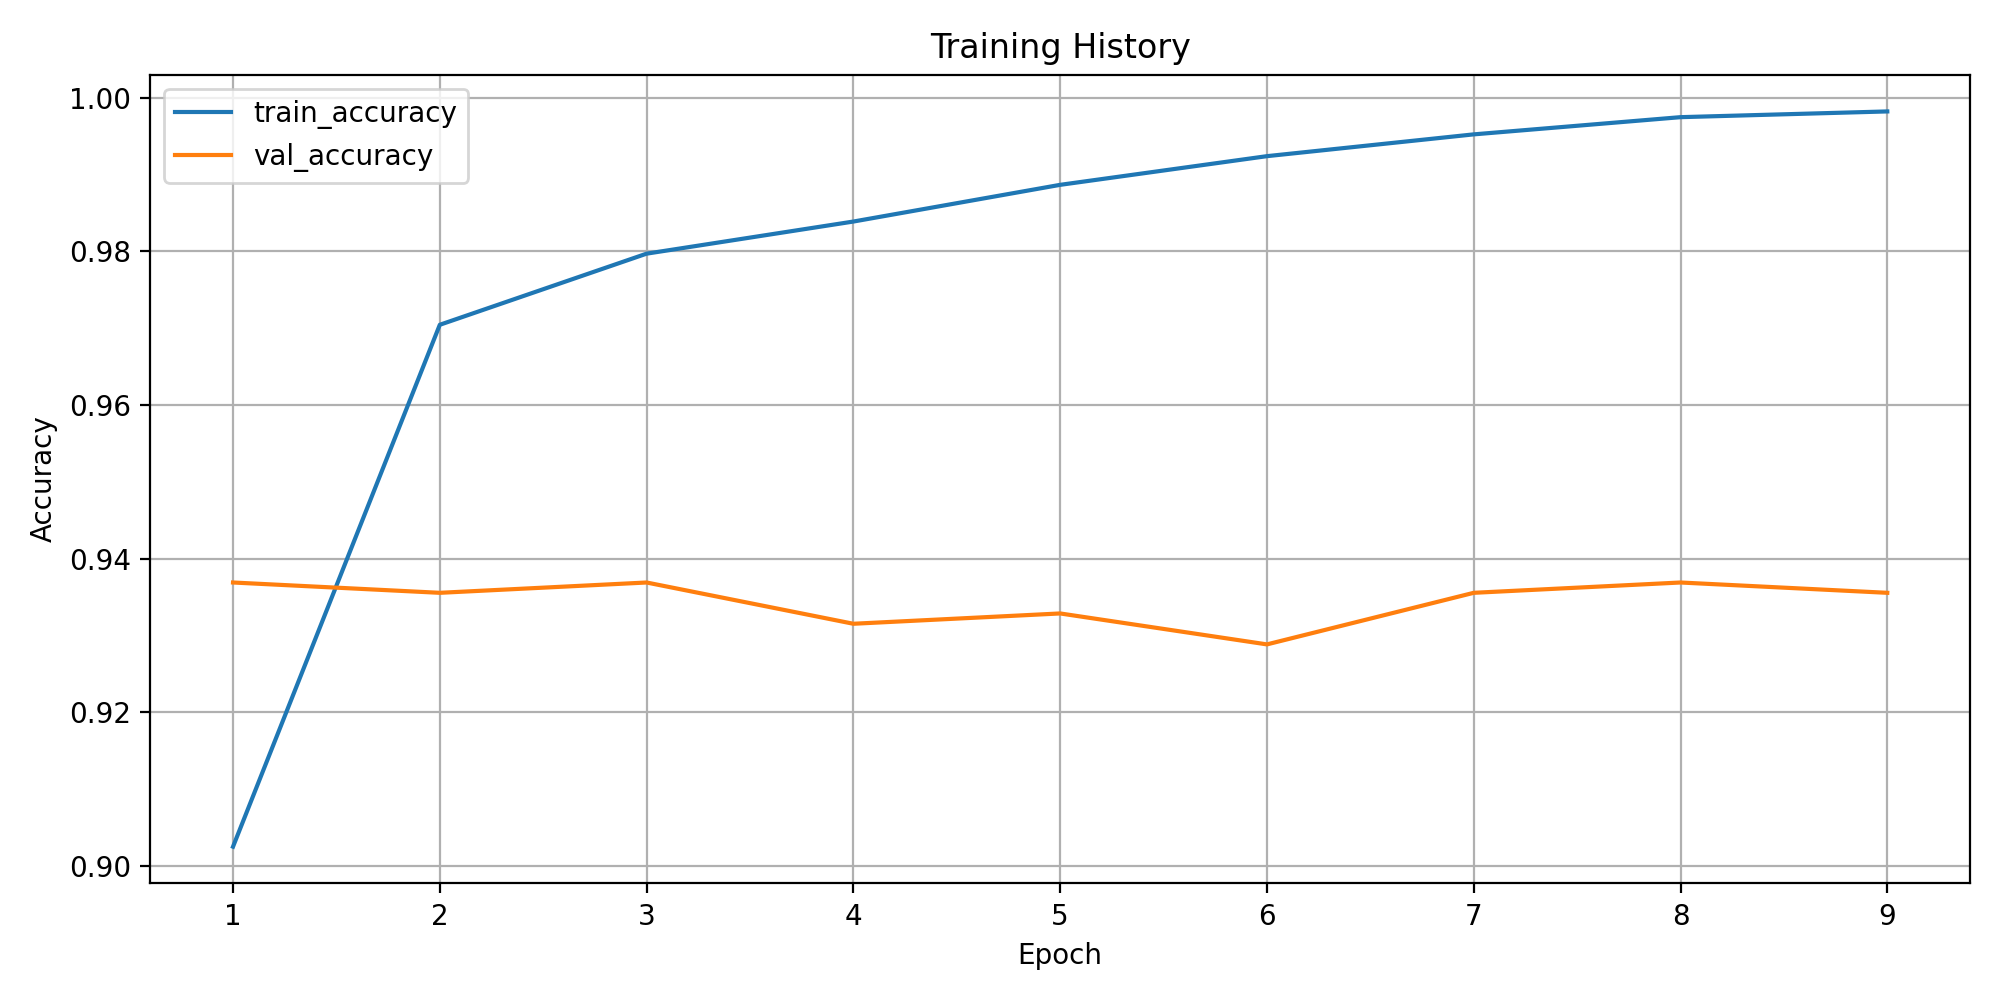

The table this chart was drawn from, first rows:
epoch, train_loss, train_accuracy, train_macro_precision, train_macro_recall, train_macro_f1, train_weighted_f1, train_balanced_accuracy, val_loss, val_accuracy, val_macro_precision, val_macro_recall, val_macro_f1, val_weighted_f1, val_balanced_accuracy
1, 0.5281, 0.9025, 0.2902, 0.2701, 0.2721, 0.8962, 0.2701, 0.3913, 0.9369, 0.2802, 0.2876, 0.2803, 0.9143, 0.2876
2, 0.1178, 0.9704, 0.4484, 0.4258, 0.4071, 0.9611, 0.4258, 0.4617, 0.9356, 0.279, 0.2843, 0.2762, 0.912, 0.2843
3, 0.0778, 0.9797, 0.5336, 0.546, 0.5315, 0.9758, 0.546, 0.4694, 0.9369, 0.2881, 0.2832, 0.2736, 0.9115, 0.2832
4, 0.05748, 0.9839, 0.6134, 0.6086, 0.594, 0.9809, 0.6086, 0.5303, 0.9315, 0.2717, 0.2832, 0.2761, 0.9106, 0.2832
5, 0.04186, 0.9887, 0.7197, 0.7009, 0.6998, 0.987, 0.7009, 0.5294, 0.9329, 0.2719, 0.2843, 0.2767, 0.9114, 0.2843
6, 0.02872, 0.9924, 0.8418, 0.7768, 0.7805, 0.9914, 0.7768, 0.5321, 0.9289, 0.2701, 0.2816, 0.2748, 0.9097, 0.2816
7, 0.01774, 0.9952, 0.9001, 0.8672, 0.8729, 0.995, 0.8672, 0.5667, 0.9356, 0.33, 0.2965, 0.2965, 0.9152, 0.2965
8, 0.00979, 0.9975, 0.9672, 0.9016, 0.9043, 0.9968, 0.9016, 0.5844, 0.9369, 0.3327, 0.2976, 0.2977, 0.9162, 0.2976
9, 0.008261, 0.9982, 0.9503, 0.9411, 0.9452, 0.9982, 0.9411, 0.5776, 0.9356, 0.33, 0.2965, 0.2965, 0.9152, 0.2965
